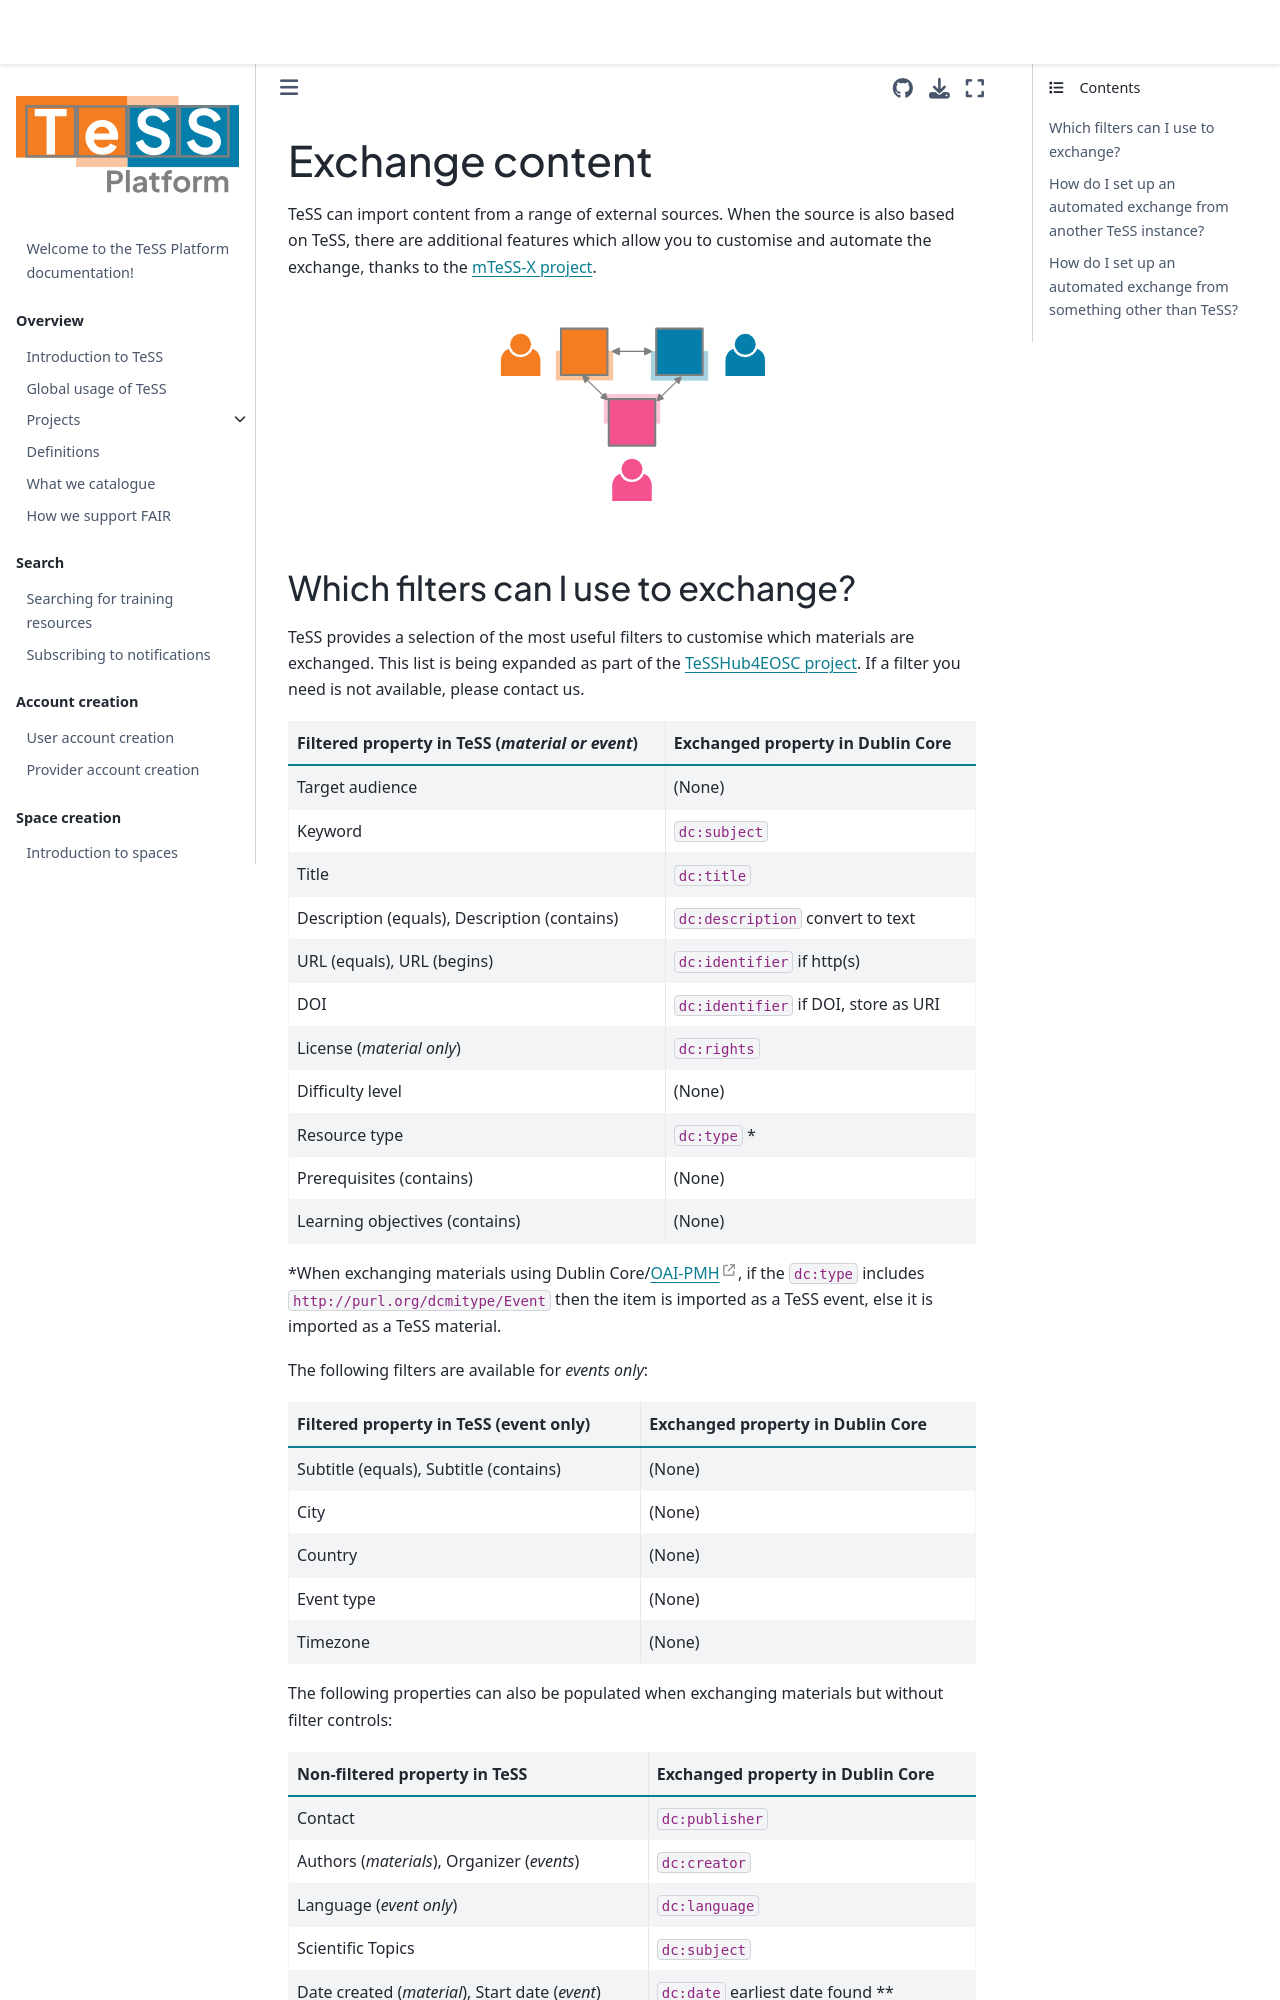

repository: ElixirTeSS/docs · page: content/exchange/index.html · generator: jekyll

# Exchange content

TeSS can import content from a range of external sources. 
When the source is also based on TeSS, there are additional features which allow you to customise and automate the exchange, thanks to the [mTeSS-X project](../overview/mtess-x).

```{image} ../images/content/graphic-exchange.svg
:alt: Graphic of multi-spaces
:class: mb-1
:width: 300px
:align: center
```
